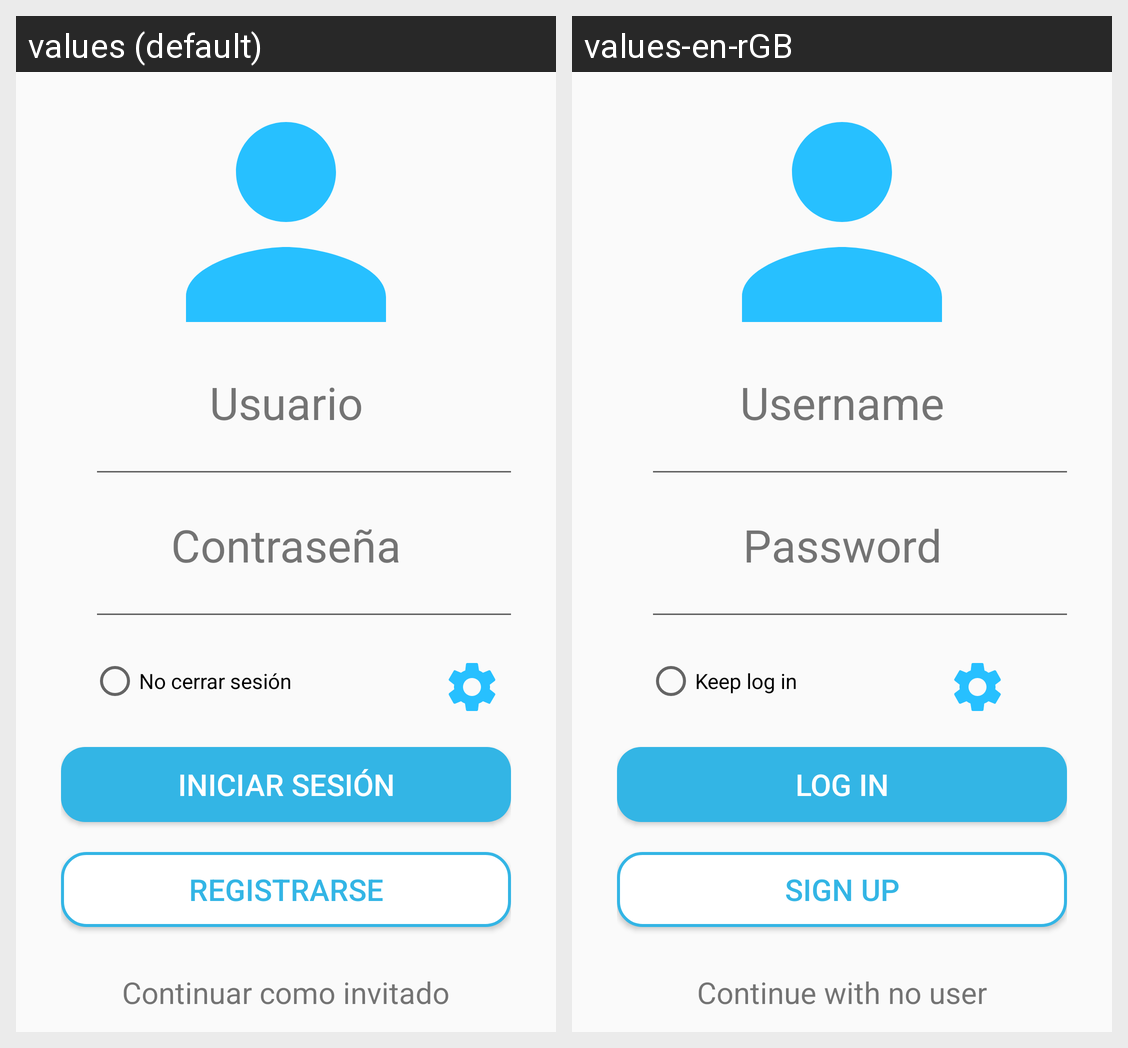

Here is an Android app screen in its default locale and in the app's own translations. Write out the translated-string differences for the strings that appear on this screen.
Android screen res/layout/activity_main.xml rendered under 2 locales, left to right: values (default), values-en-rGB. Device: Nexus 5 (rendered at 1080×1920; each locale shown at half size, 540×960, under a caption strip naming it); theme AppTheme.NoActionBar.
Strings drawn on this screen, with the default value and each locale's value (text and hints the layout hard-codes, and strings that could not be matched under every locale, appear in the picture but are not listed):

usuario
  values: Usuario
  values-en-rGB: Username

password
  values: Contraseña
  values-en-rGB: Password

keep_login
  values: No cerrar sesión
  values-en-rGB: Keep log in

log_in
  values: Iniciar sesión
  values-en-rGB: Log In

sign_up
  values: Registrarse
  values-en-rGB: Sign Up

continue_no_user
  values: Continuar como invitado
  values-en-rGB: Continue with no user
